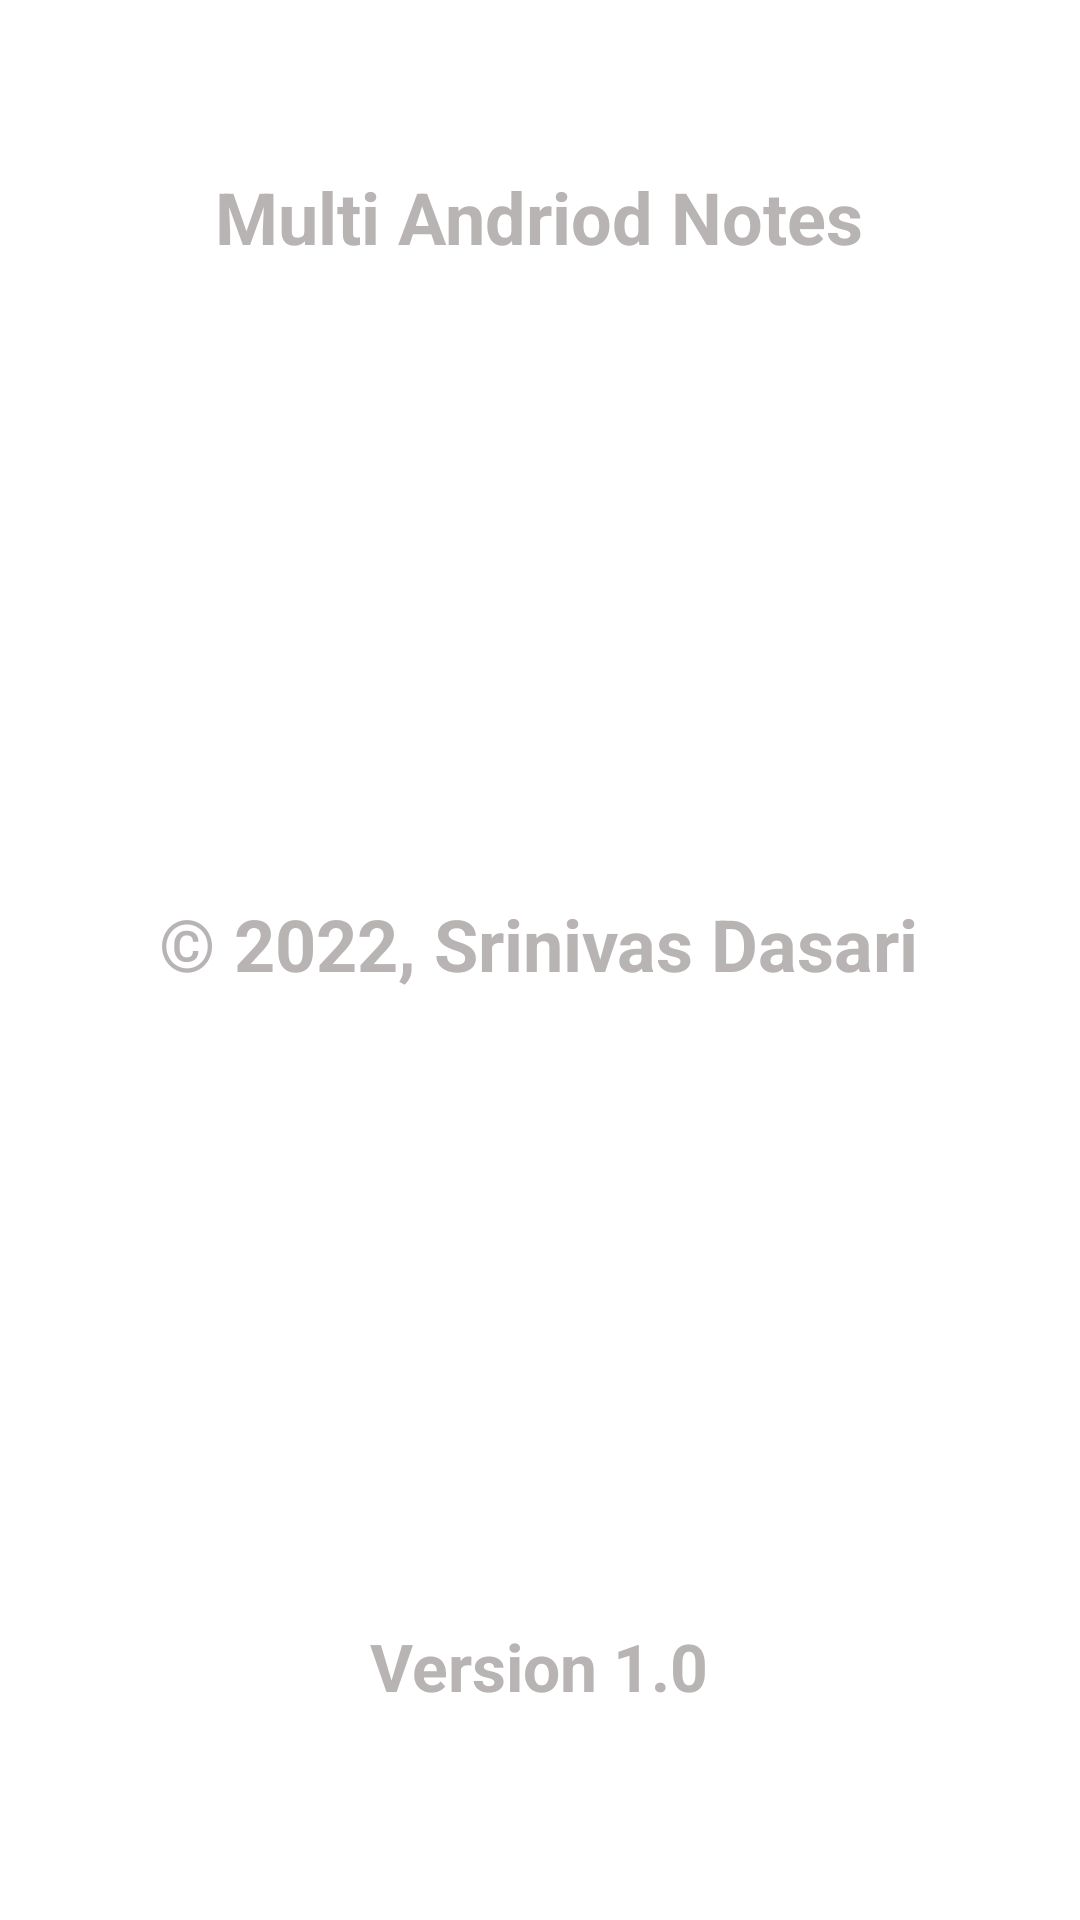

Reconstruct the res/layout file that produces this screen, plus the resources it refers to.
<!-- AndroidManifest.xml: application theme Theme.AndriodNotes -->
<!-- res/layout/activity_about.xml -->
<?xml version="1.0" encoding="utf-8"?>
<androidx.constraintlayout.widget.ConstraintLayout xmlns:android="http://schemas.android.com/apk/res/android"
    xmlns:app="http://schemas.android.com/apk/res-auto"
    xmlns:tools="http://schemas.android.com/tools"
    android:layout_width="match_parent"
    android:layout_height="match_parent"
    android:background="@drawable/picture"
    tools:context=".AboutActivity">

    <TextView
        android:id="@+id/textView"
        android:layout_width="wrap_content"
        android:layout_height="wrap_content"
        android:layout_marginTop="56dp"
        android:text="@string/multi_andriod_notes"
        android:textColor="#B8B4B4"
        android:textSize="24sp"
        android:textStyle="bold"
        app:layout_constraintEnd_toEndOf="parent"
        app:layout_constraintHorizontal_bias="0.497"
        app:layout_constraintStart_toStartOf="parent"
        app:layout_constraintTop_toTopOf="parent" />

    <TextView
        android:id="@+id/textView2"
        android:layout_width="wrap_content"
        android:layout_height="wrap_content"
        android:text="@string/_2022_srinivas_dasari"
        android:textColor="#B8B4B4"
        android:textSize="24sp"
        android:textStyle="bold"
        app:layout_constraintBottom_toTopOf="@+id/textView3"
        app:layout_constraintEnd_toEndOf="@+id/textView"
        app:layout_constraintStart_toStartOf="@+id/textView"
        app:layout_constraintTop_toBottomOf="@+id/textView" />

    <TextView
        android:id="@+id/textView3"
        android:layout_width="wrap_content"
        android:layout_height="wrap_content"
        android:layout_marginBottom="70dp"
        android:text="@string/version_1_0"
        android:textColor="#B8B4B4"
        android:textSize="22sp"
        android:textStyle="bold"
        app:layout_constraintBottom_toBottomOf="parent"
        app:layout_constraintEnd_toEndOf="@+id/textView2"
        app:layout_constraintStart_toStartOf="@+id/textView2" />
</androidx.constraintlayout.widget.ConstraintLayout>
<!-- resources referenced by this layout -->
<resources>
  <string name="_2022_srinivas_dasari">© 2022, Srinivas Dasari</string>
  <string name="multi_andriod_notes">Multi Andriod Notes</string>
  <string name="version_1_0">Version 1.0</string>
  <style name="Theme.AndriodNotes" parent="Theme.MaterialComponents.DayNight.DarkActionBar">
          
          <item name="colorPrimary">@color/purple_500</item>
          <item name="colorPrimaryVariant">@color/purple_700</item>
          <item name="colorOnPrimary">@color/white</item>
          
          <item name="colorSecondary">@color/teal_200</item>
          <item name="colorSecondaryVariant">@color/teal_700</item>
          <item name="colorOnSecondary">@color/black</item>
          
          <item name="android:statusBarColor">?attr/colorPrimaryVariant</item>
          
      </style>
  <!-- not gathered from this repository: default colours our renderer supplied (Android Studio template values) -->
  <color name="purple_500">#FF6200EE</color>
  <color name="purple_700">#FF3700B3</color>
  <color name="teal_200">#FF03DAC5</color>
  <color name="teal_700">#FF018786</color>
  <color name="black">#FF000000</color>
  <color name="white">#FFFFFFFF</color>
</resources>
